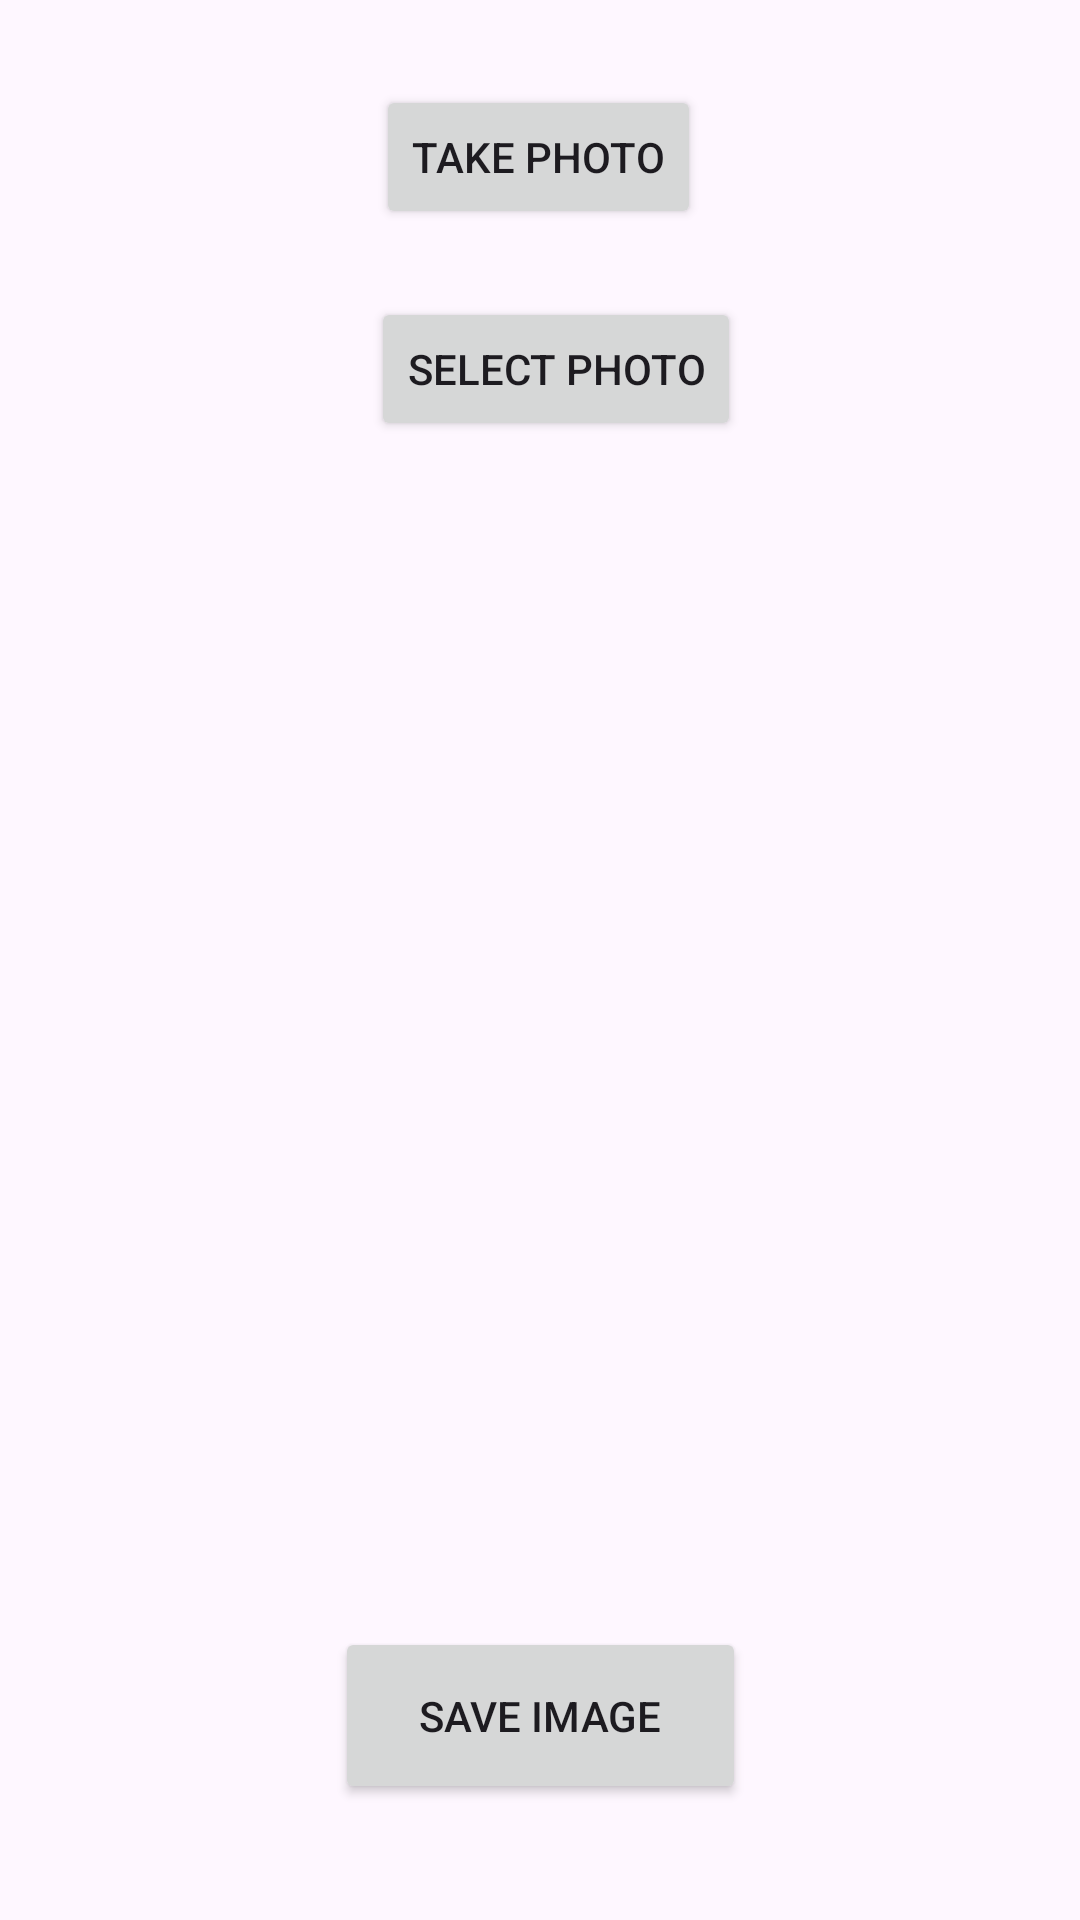

This screen was rendered from an Android layout file. Write that file and the resources it references.
<!-- AndroidManifest.xml: application theme Theme.MyTravelWish -->
<!-- res/layout/image_handler.xml -->
<?xml version="1.0" encoding="utf-8"?>
<androidx.constraintlayout.widget.ConstraintLayout xmlns:android="http://schemas.android.com/apk/res/android"
    xmlns:app="http://schemas.android.com/apk/res-auto"
    xmlns:tools="http://schemas.android.com/tools"
    android:layout_width="match_parent"
    android:layout_height="match_parent">


    <Button
        android:id="@+id/takePhoto"
        android:layout_width="wrap_content"
        android:layout_height="wrap_content"
        android:layout_weight="1"
        android:text="Take Photo"
        app:layout_constraintBottom_toBottomOf="parent"
        app:layout_constraintEnd_toEndOf="parent"
        app:layout_constraintHorizontal_bias="0.498"
        app:layout_constraintStart_toStartOf="parent"
        app:layout_constraintTop_toTopOf="parent"
        app:layout_constraintVertical_bias="0.048" />

    <Button
        android:id="@+id/selectPhoto"
        android:layout_width="wrap_content"
        android:layout_height="wrap_content"
        android:layout_weight="1"
        android:text="Select Photo"
        app:layout_constraintBottom_toBottomOf="parent"
        app:layout_constraintEnd_toEndOf="parent"
        app:layout_constraintHorizontal_bias="0.523"
        app:layout_constraintStart_toStartOf="parent"
        app:layout_constraintTop_toBottomOf="@+id/takePhoto"
        app:layout_constraintVertical_bias="0.044" />

    <ImageView
        android:id="@+id/uploadImageView"
        android:layout_width="289dp"
        android:layout_height="330dp"
        android:layout_weight="1"

        app:layout_constraintBottom_toBottomOf="parent"
        app:layout_constraintEnd_toEndOf="parent"
        app:layout_constraintHorizontal_bias="0.498"
        app:layout_constraintStart_toStartOf="parent"
        app:layout_constraintTop_toBottomOf="@+id/selectPhoto"
        app:layout_constraintVertical_bias="0.162"
        app:srcCompat="@drawable/ic_launcher_background" />

    <Button
        android:id="@+id/saveImageButton"
        android:layout_width="137dp"
        android:layout_height="59dp"
        android:text="Save Image"
        app:layout_constraintBottom_toBottomOf="parent"
        app:layout_constraintEnd_toEndOf="parent"
        app:layout_constraintStart_toStartOf="parent"
        app:layout_constraintTop_toBottomOf="@+id/uploadImageView" />
</androidx.constraintlayout.widget.ConstraintLayout>
<!-- resources referenced by this layout -->
<resources>
  <style name="Theme.MyTravelWish" parent="Base.Theme.MyTravelWish" />
  <style name="Base.Theme.MyTravelWish" parent="Theme.Material3.DayNight.NoActionBar">
          
          
      </style>
</resources>
